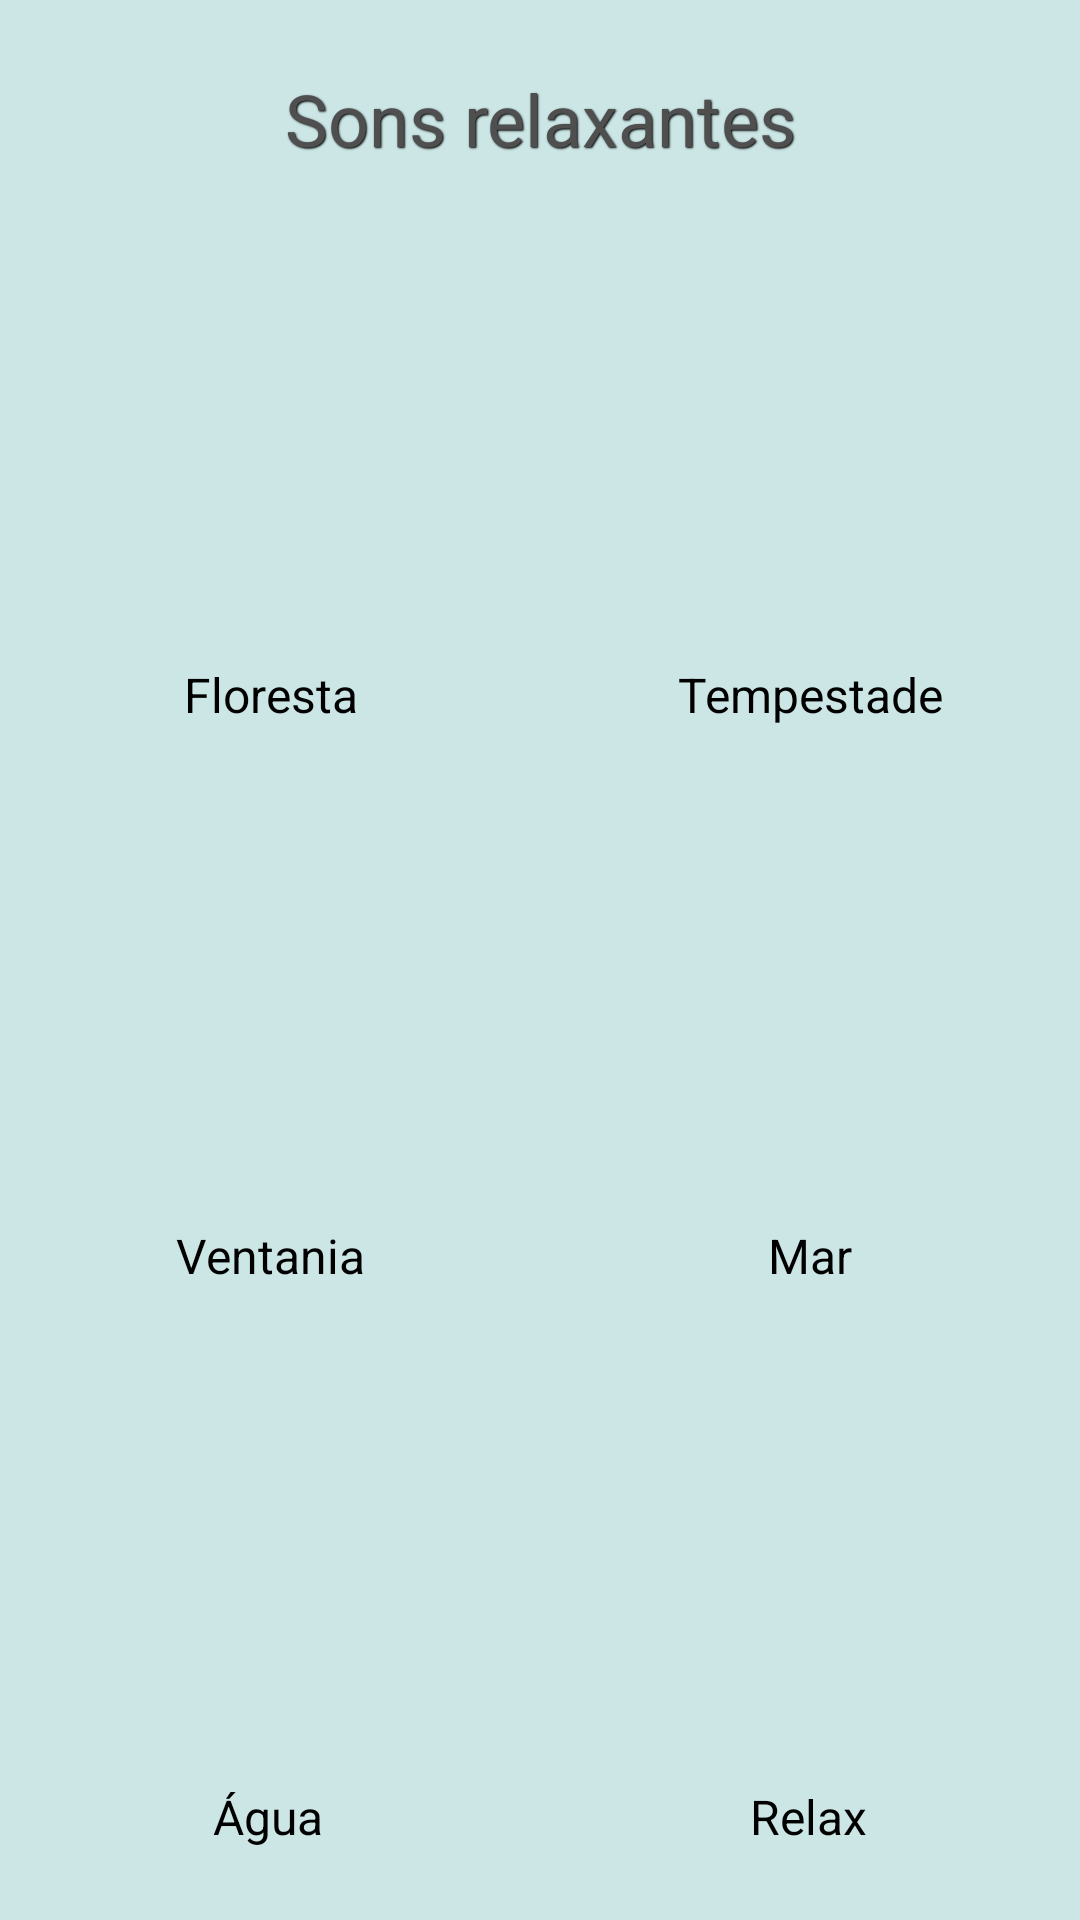

Here is an Android app screen rendered from its layout file. Give the layout XML and the strings, colors and styles it references.
<!-- AndroidManifest.xml: application theme AppTheme.NoActionBar -->
<!-- res/layout/activity_sons.xml -->
<?xml version="1.0" encoding="utf-8"?>
<android.support.v4.widget.DrawerLayout xmlns:android="http://schemas.android.com/apk/res/android"
    xmlns:app="http://schemas.android.com/apk/res-auto"
    xmlns:tools="http://schemas.android.com/tools"
    android:id="@+id/drawer_layout2"
    android:layout_width="match_parent"
    android:layout_height="match_parent"
    android:fitsSystemWindows="true"
    tools:openDrawer="start">

    <LinearLayout
        android:layout_width="match_parent"
        android:layout_height="match_parent"
        android:background="#cce6e6"
        android:orientation="vertical"
        tools:context=".Sons">

        <android.support.design.widget.AppBarLayout
            android:layout_width="match_parent"
            android:layout_height="wrap_content"
            android:theme="@style/AppTheme">

            <include
                layout="@layout/app_bar_main2"
                android:layout_width="match_parent"
                android:layout_height="wrap_content" />


        </android.support.design.widget.AppBarLayout>

        <Space
            android:layout_width="match_parent"
            android:layout_height="wrap_content"
            android:layout_weight="1" />

        <TextView
            android:id="@+id/lblSons"
            android:layout_width="match_parent"
            android:layout_height="wrap_content"
            android:text="@string/lblSons"
            android:textColor="#4F4F4F"
            android:textSize="24sp"
            android:shadowColor="#000"
            android:shadowDx="1"
            android:shadowDy="1"
            android:shadowRadius="1.0"
            android:gravity="center"/>

        <Space
            android:layout_width="match_parent"
            android:layout_height="wrap_content"
            android:layout_weight="1"
            />


        <LinearLayout
            android:layout_width="match_parent"
            android:layout_height="wrap_content"
            android:layout_marginTop="15dp"
            android:layout_weight="1"
            android:fadeScrollbars="false"
            android:orientation="horizontal">

            <ImageView
                android:id="@+id/imgFloresta"
                android:layout_width="100dp"
                android:layout_height="100dp"
                android:layout_weight="1"
                app:srcCompat="@drawable/icon_floresta" />

            <ImageView
                android:id="@+id/imgTempestade"
                android:layout_width="100dp"
                android:layout_height="100dp"
                android:layout_weight="1"
                app:srcCompat="@drawable/icon_tempestade" />
        </LinearLayout>

        <LinearLayout
            android:layout_width="match_parent"
            android:layout_height="wrap_content"
            android:layout_marginTop="3dp"
            android:layout_weight="1"
            android:orientation="horizontal">

            <TextView
                android:id="@+id/lblFloresta"
                android:layout_width="match_parent"
                android:layout_height="wrap_content"
                android:layout_weight="1"
                android:gravity="center"
                android:text="@string/lblFloresta"
                android:textColor="#000"
                android:textSize="16sp" />

            <TextView
                android:id="@+id/lblTempestade"
                android:layout_width="match_parent"
                android:layout_height="wrap_content"
                android:layout_weight="1"
                android:gravity="center"
                android:text="@string/lblTempestade"
                android:textColor="#000"
                android:textSize="16sp" />
        </LinearLayout>

        <LinearLayout
            android:layout_width="match_parent"
            android:layout_height="wrap_content"
            android:layout_marginTop="15dp"
            android:layout_weight="1"
            android:baselineAligned="false"
            android:orientation="horizontal">

            <ImageView
                android:id="@+id/imgVentania"
                android:layout_width="100dp"
                android:layout_height="100dp"
                android:layout_weight="1"
                app:srcCompat="@drawable/icon_ventania" />

            <ImageView
                android:id="@+id/imgMar"
                android:layout_width="100dp"
                android:layout_height="100dp"
                android:layout_weight="1"
                app:srcCompat="@drawable/icon_mar" />
        </LinearLayout>

        <LinearLayout
            android:layout_width="match_parent"
            android:layout_height="wrap_content"
            android:layout_marginTop="3dp"
            android:layout_weight="1"
            android:orientation="horizontal">

            <TextView
                android:id="@+id/lblVentania"
                android:layout_width="match_parent"
                android:layout_height="wrap_content"
                android:layout_weight="1"
                android:gravity="center"
                android:text="@string/lblVentania"
                android:textColor="#000"
                android:textSize="16sp" />

            <TextView
                android:id="@+id/lblMar"
                android:layout_width="match_parent"
                android:layout_height="wrap_content"
                android:layout_weight="1"
                android:gravity="center"
                android:text="@string/lblMar"
                android:textColor="#000"
                android:textSize="16sp" />
        </LinearLayout>

        <LinearLayout
            android:layout_width="match_parent"
            android:layout_height="wrap_content"
            android:layout_marginTop="15dp"
            android:layout_weight="1"
            android:orientation="horizontal"
            android:weightSum="2">

            <ImageView
                android:id="@+id/imgAgua"
                android:layout_width="100dp"
                android:layout_height="100dp"
                android:layout_weight="1"
                app:srcCompat="@drawable/icon_gotas" />

            <ImageView
                android:id="@+id/imgRelax"
                android:layout_width="100dp"
                android:layout_height="100dp"
                android:layout_weight="1"
                app:srcCompat="@drawable/icon_relax" />
        </LinearLayout>

        <LinearLayout
            android:layout_width="match_parent"
            android:layout_height="wrap_content"
            android:layout_marginTop="3dp"
            android:layout_weight="1"
            android:orientation="horizontal"
            android:weightSum="2">

            <TextView
                android:id="@+id/lblAgua"
                android:layout_width="wrap_content"
                android:layout_height="wrap_content"
                android:layout_weight="1"
                android:gravity="center"
                android:text="@string/lblAgua"
                android:textColor="#000"
                android:textSize="16sp" />

            <TextView
                android:id="@+id/lblRelax"
                android:layout_width="wrap_content"
                android:layout_height="wrap_content"
                android:layout_weight="1"
                android:gravity="center"
                android:text="@string/lblRelax"
                android:textColor="#000"
                android:textSize="16sp" />
        </LinearLayout>


    </LinearLayout>

    <android.support.design.widget.NavigationView
        android:id="@+id/nav_view2"
        android:layout_width="wrap_content"
        android:layout_height="match_parent"
        android:layout_gravity="start"
        android:background="#eff2f0"
        android:fitsSystemWindows="true"
        app:headerLayout="@layout/nav_header_main"
        app:menu="@menu/activity_main_drawer" >

        <LinearLayout
            android:layout_width="match_parent"
            android:layout_height="160dp"
            android:orientation="vertical"
            android:paddingTop="18dp">

            <ImageView
                android:id="@+id/imgFotoSons"
                android:layout_width="match_parent"
                android:layout_height="match_parent"
                android:layout_marginTop="25dp"
                android:src="@drawable/avatar2" />

        </LinearLayout>
    </android.support.design.widget.NavigationView>

</android.support.v4.widget.DrawerLayout>
<!-- res/layout/app_bar_main2.xml (included above) -->
<?xml version="1.0" encoding="utf-8"?>
<android.support.design.widget.CoordinatorLayout xmlns:android="http://schemas.android.com/apk/res/android"
    xmlns:app="http://schemas.android.com/apk/res-auto"
    xmlns:tools="http://schemas.android.com/tools"
    android:layout_width="match_parent"
    android:layout_height="match_parent"
    android:fitsSystemWindows="true"
    tools:context="com.example.lo.myapplication.MainActivity">

    <android.support.design.widget.AppBarLayout
        android:layout_width="match_parent"
        android:layout_height="wrap_content"
        android:theme="@style/AppTheme.AppBarOverlay"
        >

        <android.support.v7.widget.Toolbar
            android:id="@+id/toolbar2"
            android:layout_width="match_parent"
            android:layout_height="?attr/actionBarSize"
            android:background="?attr/colorPrimary"
            android:paddingBottom="5dp"
            android:paddingTop="5dp"
            app:popupTheme="@style/AppTheme.PopupOverlay" >

            <LinearLayout
                android:layout_width="match_parent"
                android:layout_height="wrap_content"
                android:gravity="center">

                <ImageView
                    android:id="@+id/logoBarra2"
                    android:layout_width="50dp"
                    android:layout_height="wrap_content"
                    android:background="@drawable/logo_hearme" />
            </LinearLayout>
        </android.support.v7.widget.Toolbar>

    </android.support.design.widget.AppBarLayout>

</android.support.design.widget.CoordinatorLayout>
<!-- res/layout/nav_header_main.xml (included above) -->
<?xml version="1.0" encoding="utf-8"?>
<LinearLayout xmlns:android="http://schemas.android.com/apk/res/android"
    android:layout_width="match_parent"
    android:layout_height="@dimen/nav_header_height"
    android:background="@color/corFundoMenu"
    android:gravity="bottom"
    android:orientation="vertical"
    android:paddingBottom="@dimen/activity_vertical_margin"
    android:paddingLeft="@dimen/activity_horizontal_margin"
    android:paddingRight="@dimen/activity_horizontal_margin"
    android:paddingTop="@dimen/activity_vertical_margin"
    android:theme="@style/ThemeOverlay.AppCompat.Dark">


</LinearLayout>
<!-- resources referenced by this layout -->
<resources>
  <color name="corFundoMenu">#eff2f0</color>
  <dimen name="activity_horizontal_margin">16dp</dimen>
  <dimen name="activity_vertical_margin">16dp</dimen>
  <dimen name="nav_header_height">160dp</dimen>
  <!-- drawable avatar2: png bitmap (drawable, 47313 bytes) -->
  <!-- drawable icon_floresta: png bitmap (drawable, 13627 bytes) -->
  <!-- drawable icon_gotas: png bitmap (drawable, 17162 bytes) -->
  <!-- drawable icon_mar: png bitmap (drawable, 39038 bytes) -->
  <!-- drawable icon_relax: png bitmap (drawable, 14293 bytes) -->
  <!-- drawable icon_tempestade: png bitmap (drawable, 17927 bytes) -->
  <!-- drawable icon_ventania: png bitmap (drawable, 17133 bytes) -->
  <!-- drawable logo_hearme: png bitmap (drawable, 15580 bytes) -->
  <string name="lblAgua">Água</string>
  <string name="lblFloresta">Floresta</string>
  <string name="lblMar">Mar</string>
  <string name="lblRelax">Relax</string>
  <string name="lblSons"> Sons relaxantes</string>
  <string name="lblTempestade">Tempestade</string>
  <string name="lblVentania">Ventania</string>
  <style name="AppTheme" parent="Theme.AppCompat.Light.NoActionBar">
          
          <item name="colorPrimary">#eff2f0</item>
          <item name="colorPrimaryDark">#C4C8C9</item>
          <item name="colorAccent">#ff0000</item>
          <item name="title">@string/app_name</item>
          <item name="titleTextColor">#000</item>
          <item name="android:actionOverflowButtonStyle">@style/icon_config</item>
  
  
      </style>
  <style name="AppTheme.AppBarOverlay" parent="ThemeOverlay.AppCompat.Light" />
  <style name="AppTheme.PopupOverlay" parent="ThemeOverlay.AppCompat.Light" />
  <string name="app_name">HearMe</string>
  <style name="icon_config" parent="android:style/Widget.Holo.ActionButton.Overflow">
          <item name="android:src">@drawable/icon_config</item>
  
          <item name="android:maxWidth">50dp</item>
          <item name="android:minWidth">35dp</item>
      </style>
</resources>
